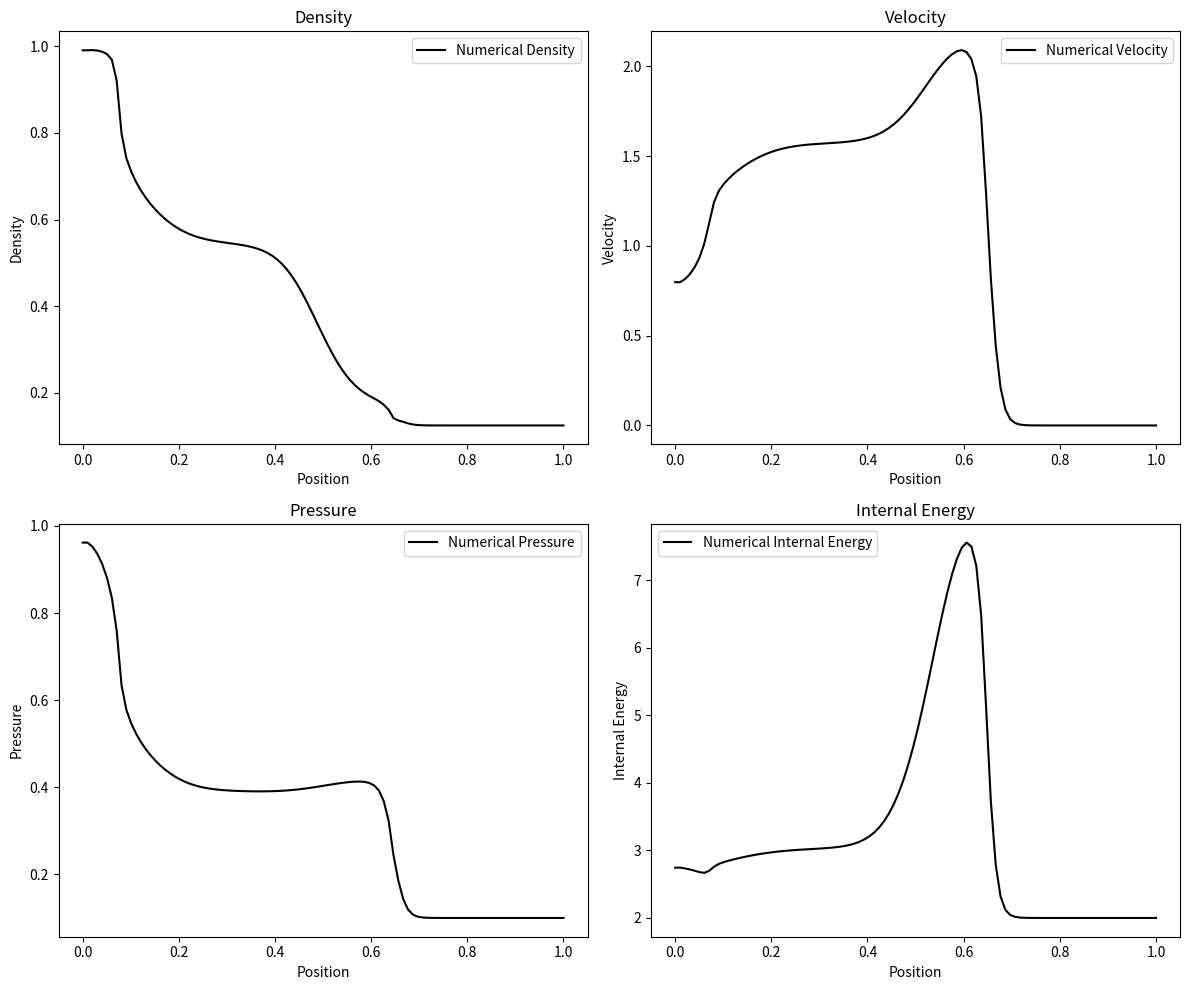

Generate this figure with matplotlib:
import numpy as np
import matplotlib.pyplot as plt


### TEST 1 ### WITH SMOOTHING and  MINMOD LIMTER
# Constants and initial conditions for Test 2
gamma = 1.4  # Specific heat ratio for ideal gas
M = 100  # Number of cells for spatial discretization
x0 = 0.3  # Position of initial discontinuity for Test 2
x = np.linspace(0, 1, M)  # Spatial domain from 0 to 1
dx = x[1] - x[0]  # Delta x, the distance between cell centers

# Initial conditions for density (rho), velocity (u), and pressure (p) for Test 2
WL = np.array([1.0, 0.75, 1.0])  # Left state (rho, u, p)
WR = np.array([0.125, 0.0, 0.1])  # Right state (rho, u, p)
U = np.zeros((3, M))  # Array to store the solution

# Assign initial conditions to the solution array
U[:, : int(M * x0)] = WL.reshape(3, 1)
U[:, int(M * x0) :] = WR.reshape(3, 1)

# Convert initial pressure to total energy for conservative form
U[1, :] *= U[0, :]  # Convert velocity to momentum (rho*u)
U[2, :] = (
    U[2, :] / (gamma - 1) + 0.5 * U[1, :] ** 2 / U[0, :]
)  # Convert pressure to total energy (rho*e)


def minmod(e, dx):
    sigma = np.zeros_like(e)
    theta = (
        1.0  # A factor that adjusts the aggressiveness of the limiter (1 <= theta <= 2)
    )
    for i in range(1, len(e) - 1):
        delta_e = e[i + 1] - e[i]
        if e[i] > 0:
            sigma[i] = max(
                0, min(theta * delta_e / dx, e[i] / dx, theta * (e[i] - e[i - 1]) / dx)
            )
        else:
            sigma[i] = min(
                0, max(theta * delta_e / dx, e[i] / dx, theta * (e[i] - e[i - 1]) / dx)
            )
    return sigma


# Define the Steger-Warming FVS scheme function with reconstruction
def steger_warming(U, dx, dt, gamma):
    # Convert conservative variables (U) to primitive variables (rho, u, p, e)
    rho = U[0, :]
    u = U[1, :] / rho
    e = U[2, :] / rho
    p = (gamma - 1) * rho * (e - 0.5 * u**2)

    # Calculate flux for each component of U
    F = np.zeros_like(U)
    F[0, :] = rho * u  # Mass flux rho*u
    F[1, :] = rho * u**2 + p  # Momentum flux rho*u^2 + p
    F[2, :] = (U[2, :] + p) * u  # Energy flux (rho*e + p)*u

    # Reconstruction step using minmod limiter
    U_left = np.zeros_like(U)
    U_right = np.zeros_like(U)
    for i in range(3):
        sigma = minmod(U[i, :], dx)
        U_left[i, 1:-1] = U[i, 1:-1] + sigma[1:-1] * dx / 2
        U_right[i, :-2] = U[i, 1:-1] - sigma[1:-1] * dx / 2

    # Eigenvalues (for the splitting)
    a = np.sqrt(gamma * p / rho)
    lambda_1 = u - a
    lambda_3 = u + a

    # Splitting of fluxes into positive and negative parts
    F_plus = 0.5 * (F + np.abs(lambda_1) * U)
    F_minus = 0.5 * (F - np.abs(lambda_3) * U)

    # Compute numerical flux at interfaces
    num_flux = F_plus[:, :-1] + F_minus[:, 1:]

    # Update the conservative variables in the domain (excluding boundaries)
    U[:, 1:-1] -= (dt / dx) * (num_flux[:, 1:] - num_flux[:, :-1])

    # Apply transmissive boundary conditions
    U[:, 0] = U[:, 1]
    U[:, -1] = U[:, -2]

    return U


# Setup for time-stepping
t_final = 0.3  # Final time to reach for Test 2
CFL = 0.9  # Courant number for stability
# Time integration using the Steger-Warming FVS scheme
t = 0
step = 0  # Initialize step counter
while t < t_final:
    # Compute the time step based on the current CFL condition
    u_max = max(
        np.abs(U[1, :] / U[0, :]) + np.sqrt(gamma * (gamma - 1) * U[2, :] / U[0, :])
    )
    dt = CFL * dx / u_max

    # Reduce the time step by a factor of 0.2 for the first five steps
    if step < 5:
        dt *= 0.2

    # Adjust dt to finish exactly at t_final
    if t + dt > t_final:
        dt = t_final - t

    U = steger_warming(U, dx, dt, gamma)
    t += dt
    step += 1  # Increment step counter


# Extract physical quantities from the conservative variables
rho = U[0, :]  # Density
u = U[1, :] / rho  # Velocity
e = U[2, :] / rho  # Specific internal energy
p = (gamma - 1) * rho * (e - 0.5 * u**2)  # Pressure

# Plotting the results for density, velocity, pressure, and internal energy
plt.figure(figsize=(12, 10))

# Density plot
plt.subplot(2, 2, 1)
plt.plot(x, rho, "k-", label="Numerical Density")
plt.title("Density")
plt.xlabel("Position")
plt.ylabel("Density")
plt.legend()

# Velocity plot
plt.subplot(2, 2, 2)
plt.plot(x, u, "k-", label="Numerical Velocity")
plt.title("Velocity")
plt.xlabel("Position")
plt.ylabel("Velocity")
plt.legend()

# Pressure plot
plt.subplot(2, 2, 3)
plt.plot(x, p, "k-", label="Numerical Pressure")
plt.title("Pressure")
plt.xlabel("Position")
plt.ylabel("Pressure")
plt.legend()

# Internal energy plot
plt.subplot(2, 2, 4)
plt.plot(x, e, "k-", label="Numerical Internal Energy")
plt.title("Internal Energy")
plt.xlabel("Position")
plt.ylabel("Internal Energy")
plt.legend()

plt.tight_layout()
plt.show()
